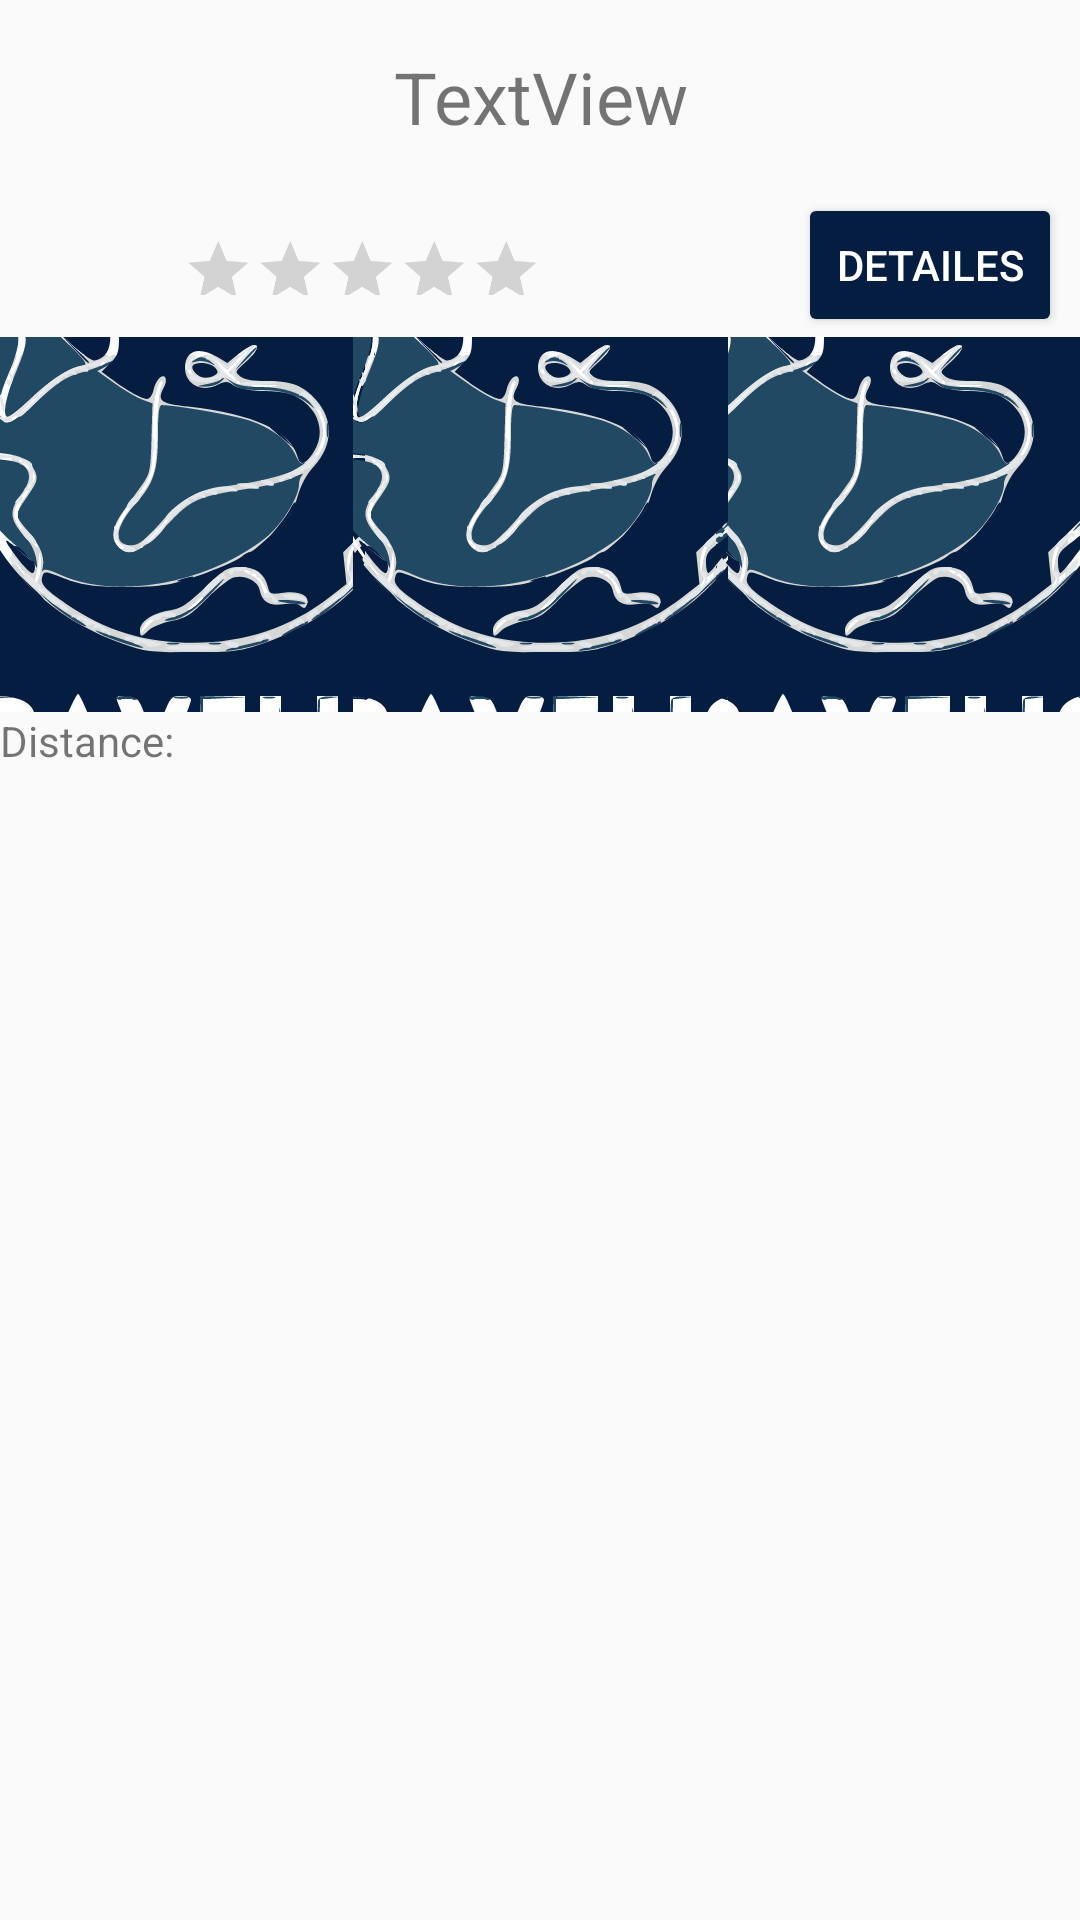

This screen was rendered from an Android layout file. Write that file and the resources it references.
<!-- AndroidManifest.xml: application theme Theme.AppCompat.Light.NoActionBar -->
<!-- res/layout/text_row_item.xml -->
<?xml version="1.0" encoding="utf-8"?>
<androidx.constraintlayout.widget.ConstraintLayout xmlns:android="http://schemas.android.com/apk/res/android"
    xmlns:app="http://schemas.android.com/apk/res-auto"
    xmlns:tools="http://schemas.android.com/tools"
    android:layout_width="match_parent"
    android:layout_height="wrap_content"
    android:fillViewport="true">

    <TextView
        android:id="@+id/rowTitleView"
        android:layout_width="wrap_content"
        android:layout_height="wrap_content"
        android:layout_marginTop="16dp"
        android:text="TextView"
        android:textAlignment="center"
        android:textSize="24sp"
        app:layout_constraintEnd_toEndOf="parent"
        app:layout_constraintStart_toStartOf="parent"
        app:layout_constraintTop_toTopOf="parent" />

    <ImageButton
        android:id="@+id/rowImageButton3"
        android:layout_width="125dp"
        android:layout_height="125dp"
        android:layout_marginTop="64dp"
        app:layout_constraintEnd_toEndOf="parent"
        app:layout_constraintTop_toBottomOf="@+id/rowTitleView"
        app:srcCompat="@drawable/travelistlogo" />

    <ImageButton
        android:id="@+id/rowImageButton1"
        android:layout_width="125dp"
        android:layout_height="125dp"
        android:layout_marginTop="64dp"
        app:layout_constraintStart_toStartOf="parent"
        app:layout_constraintTop_toBottomOf="@+id/rowTitleView"
        app:srcCompat="@drawable/travelistlogo" />

    <ImageButton
        android:id="@+id/rowImageButton2"
        android:layout_width="125dp"
        android:layout_height="125dp"
        android:layout_marginTop="64dp"
        app:layout_constraintEnd_toStartOf="@+id/rowImageButton3"
        app:layout_constraintStart_toEndOf="@+id/rowImageButton1"
        app:layout_constraintTop_toBottomOf="@+id/rowTitleView"
        app:srcCompat="@drawable/travelistlogo" />

    <RatingBar
        android:id="@+id/ratingBar"
        android:layout_width="243dp"
        android:layout_height="40dp"
        android:layout_marginTop="16dp"
        android:indeterminate="false"
        android:isIndicator="true"
        android:max="5"
        android:numStars="5"
        android:scaleX="0.5"
        android:scaleY="0.5"
        app:layout_constraintBottom_toTopOf="@+id/rowImageButton1"
        app:layout_constraintStart_toStartOf="parent"
        app:layout_constraintTop_toBottomOf="@+id/rowTitleView" />

    <Button
        android:id="@+id/detailesButton"
        android:layout_width="wrap_content"
        android:layout_height="wrap_content"
        android:layout_marginTop="16dp"
        android:text="Detailes"
        android:textColor="@color/white"
        android:backgroundTint="@color/darkblue"
        app:layout_constraintEnd_toEndOf="parent"
        app:layout_constraintHorizontal_bias="0.794"
        app:layout_constraintStart_toEndOf="@+id/ratingBar"
        app:layout_constraintTop_toBottomOf="@+id/rowTitleView" />

    <TextView
        android:id="@+id/distanceText"
        android:layout_width="wrap_content"
        android:layout_height="wrap_content"
        android:text="Distance: "
        app:layout_constraintStart_toStartOf="parent"
        app:layout_constraintTop_toBottomOf="@+id/rowImageButton1" />
</androidx.constraintlayout.widget.ConstraintLayout>
<!-- resources referenced by this layout -->
<resources>
  <color name="darkblue">#051D40</color>
  <color name="white">#FFFFFFFF</color>
  <!-- drawable travelistlogo: vector/xml drawable (drawable, 55024 chars, omitted) -->
</resources>
